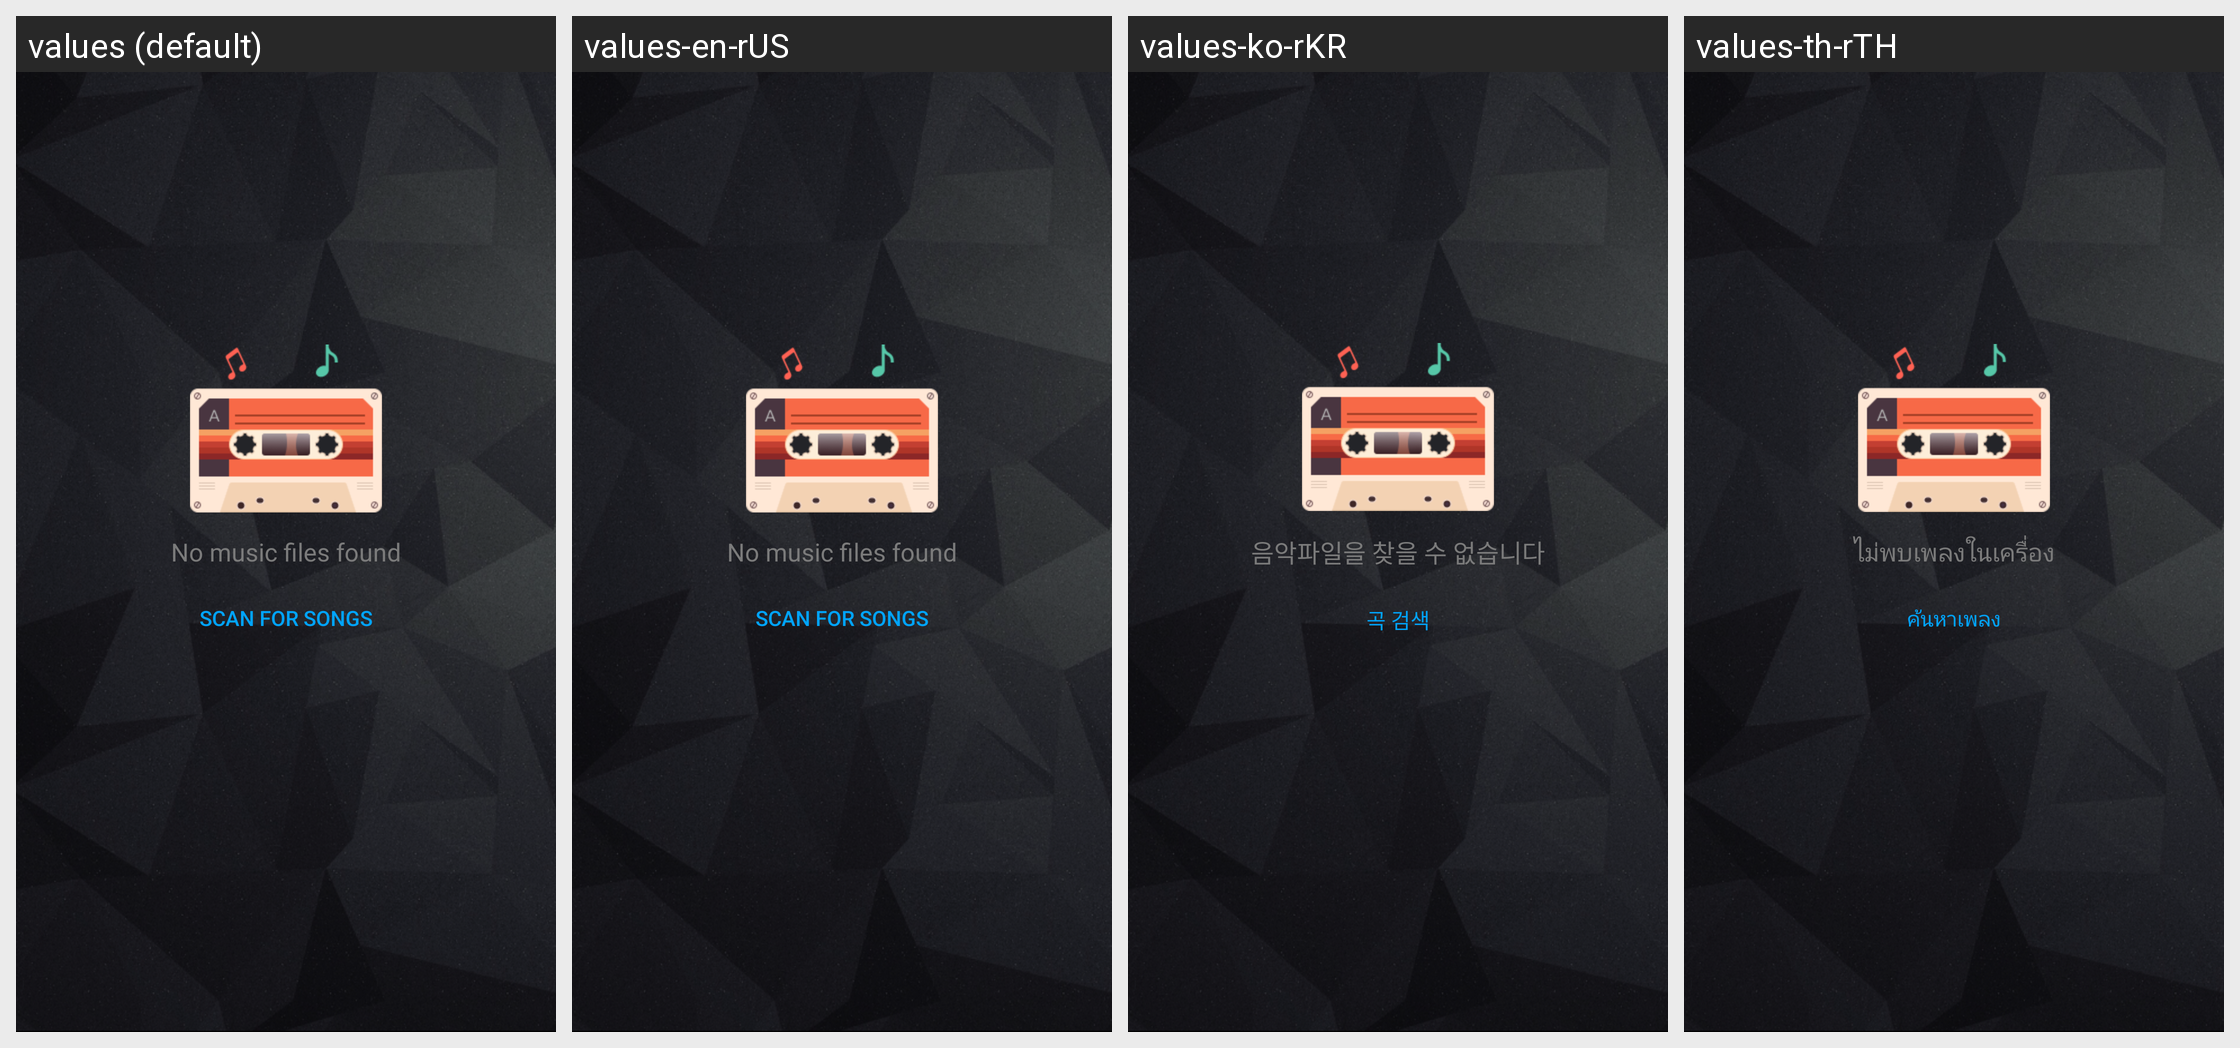

The Android screen above is rendered under several locales of the same app. Produce the string resources it draws, with the default and per-locale values.
Android screen res/layout/nosong_layout3.xml rendered under 4 locales, left to right: values (default), values-en-rUS, values-ko-rKR, values-th-rTH. Device: Nexus 5 (rendered at 1080×1920; each locale shown at half size, 540×960, under a caption strip naming it); theme Theme.MaterialComponents.DayNight.NoActionBar.
Other locales in the repository, not shown: values-de-rDE, values-es-rES, values-fr-rFR, values-ja-rJP, values-ru-rRU, values-zh-rCN, values-zh-rHK, values-zh-rTW.
Strings drawn on this screen, with the default value and each locale's value (text and hints the layout hard-codes, and strings that could not be matched under every locale, appear in the picture but are not listed):

no_find_any_song
  values: No music files found
  values-en-rUS: No music files found
  values-ko-rKR: 음악파일을 찾을 수 없습니다
  values-th-rTH: ไม่พบเพลงในเครื่อง

scan_title
  values: Scan for songs
  values-en-rUS: Scan for songs
  values-ko-rKR: 곡 검색
  values-th-rTH: ค้นหาเพลง
